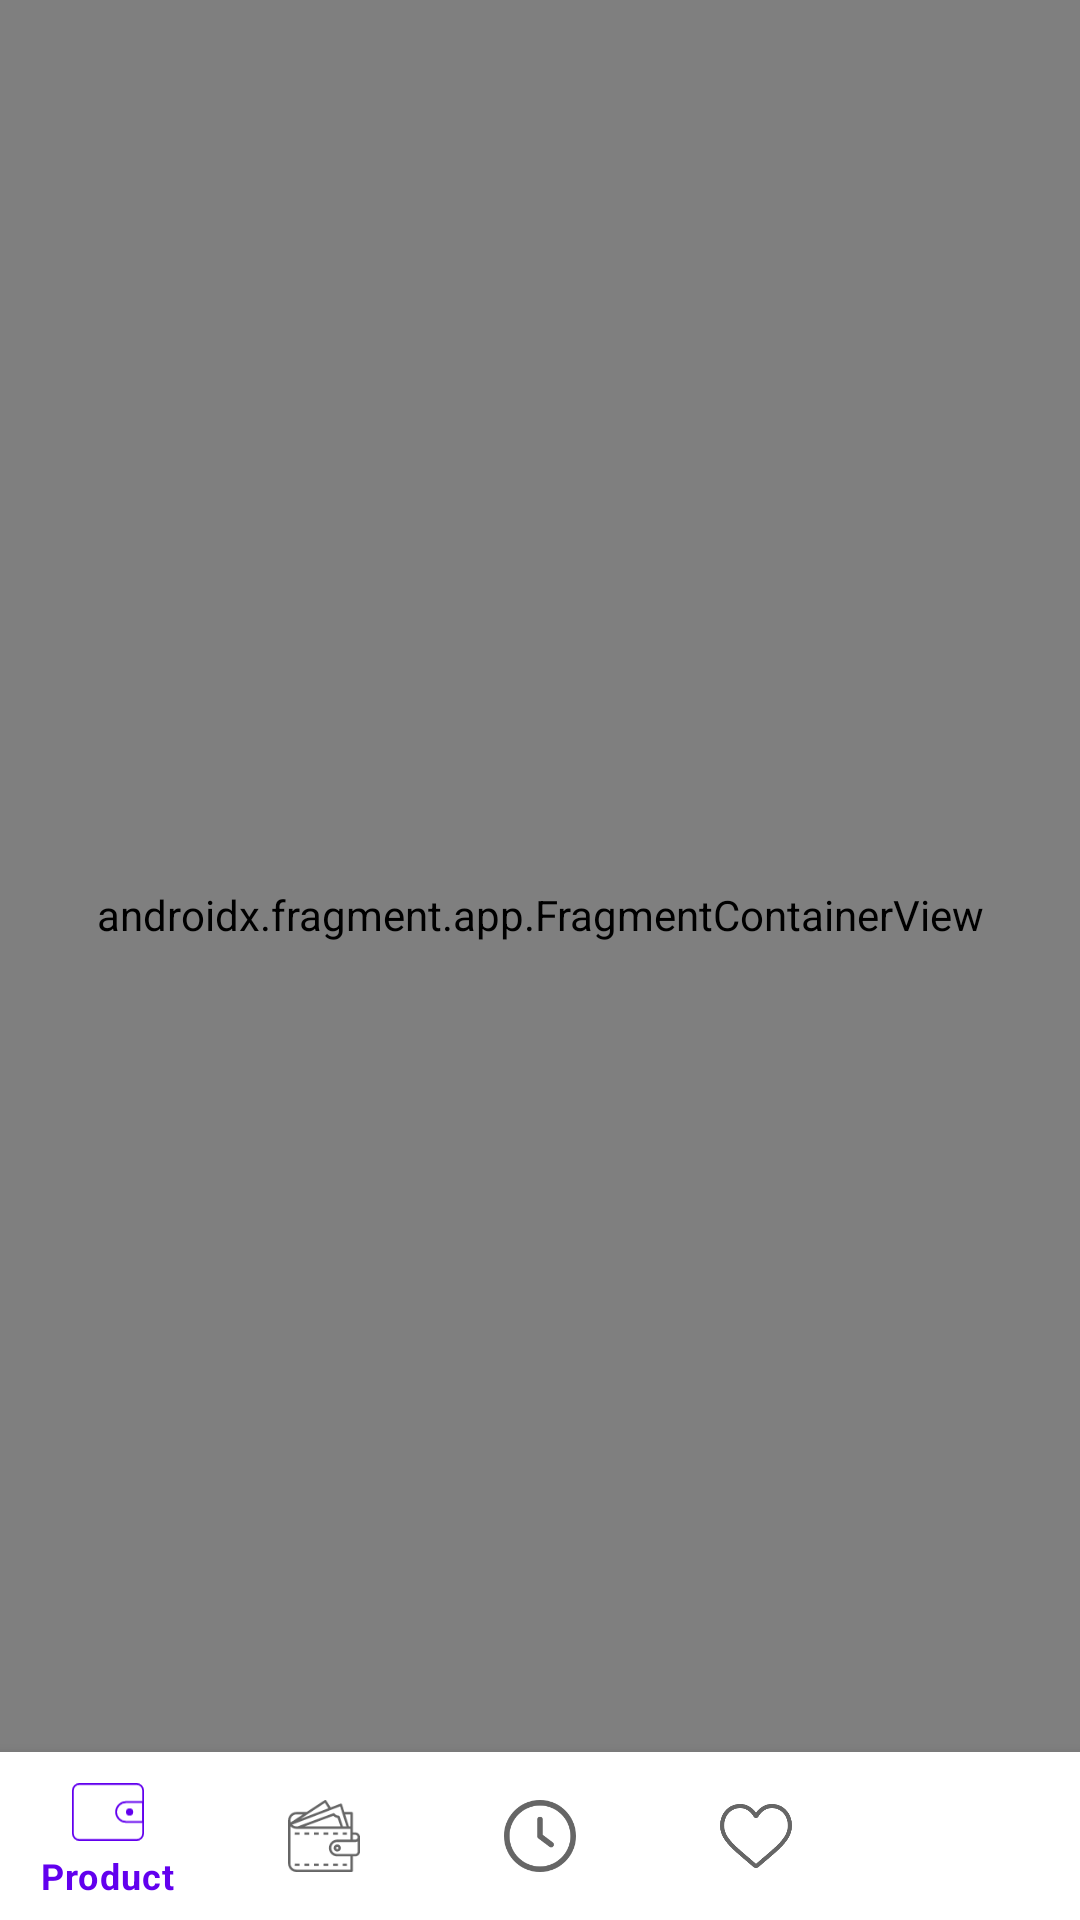

Here is an Android app screen rendered from its layout file. Give the layout XML and the strings, colors and styles it references.
<!-- AndroidManifest.xml: application theme Theme.Week4Project -->
<!-- res/layout/activity_main.xml -->
<?xml version="1.0" encoding="utf-8"?>
<androidx.constraintlayout.widget.ConstraintLayout xmlns:android="http://schemas.android.com/apk/res/android"
    xmlns:app="http://schemas.android.com/apk/res-auto"
    xmlns:tools="http://schemas.android.com/tools"
    android:layout_width="match_parent"
    android:layout_height="match_parent"
    android:background="#FAFAFA"
    tools:context=".MainActivity">

            <androidx.fragment.app.FragmentContainerView
                android:id="@+id/relativelayout"
                android:layout_marginBottom="@dimen/fragment_margin_bottom"
                android:layout_width="match_parent"
                android:layout_height="match_parent"
                android:name="com.example.week4project.navFragment.Product"
                tools:layout="@layout/activity_main" />


       <com.google.android.material.bottomnavigation.BottomNavigationView
           android:id="@+id/bottom_navigation"
           android:layout_width="match_parent"
           android:layout_height="wrap_content"
           app:layout_constraintBottom_toBottomOf="parent"
           app:layout_constraintStart_toStartOf="parent"
           android:layout_gravity="bottom"
           app:menu="@menu/bottom_navigation_menu" />

        </androidx.constraintlayout.widget.ConstraintLayout>
<!-- resources referenced by this layout -->
<resources>
  <dimen name="fragment_margin_bottom">30dp</dimen>
  <style name="Theme.Week4Project" parent="Theme.MaterialComponents.DayNight.NoActionBar">
          
          <item name="colorPrimary">@color/purple_500</item>
          <item name="colorPrimaryVariant">@color/purple_700</item>
          <item name="colorOnPrimary">@color/white</item>
          
          <item name="colorSecondary">@color/teal_200</item>
          <item name="colorSecondaryVariant">@color/teal_700</item>
          <item name="colorOnSecondary">@color/black</item>
          
          <item name="android:statusBarColor">?attr/colorPrimaryVariant</item>
          
      </style>
  <color name="purple_500">#FF6200EE</color>
  <color name="purple_700">#FF3700B3</color>
  <color name="white">#FFFFFFFF</color>
  <color name="teal_200">#FF03DAC5</color>
  <color name="teal_700">#FF018786</color>
  <color name="black">#FF000000</color>
</resources>
